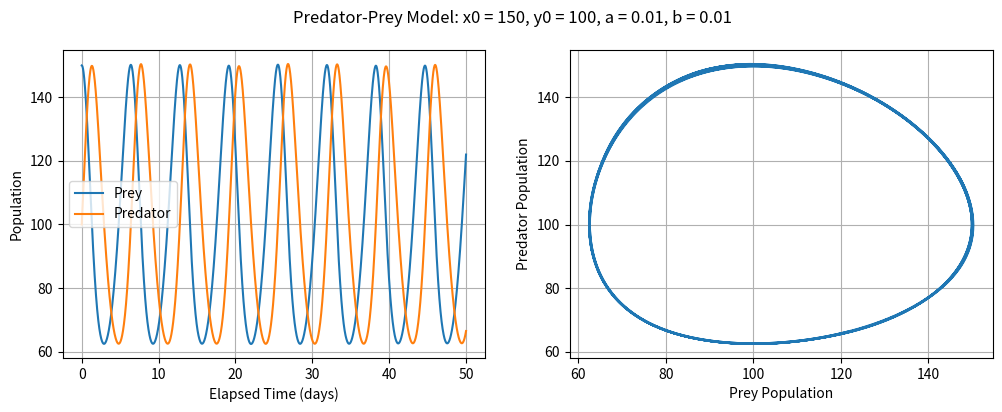

Source code (Python):
import numpy as np
import matplotlib.pyplot as plt
from scipy.integrate import solve_ivp

def predator_prey(x0,y0,a,b):
    #x0: inital prey population (e.g Rabbits)
    #y0: initial predator population (e.g Foxes)
    #a: contact coefficient of preys with predators
    #b: contact coefficient of predators with preys

    # array with sampling times
    t_arr = np.linspace(0,50,10000)

    # dy/dt = func(...)
    # y = [x,y]
    def func(t,y,a,b):
        return [y[0] - a*y[0]*y[1],
                -y[1] + b*y[0]*y[1],]

    sol = solve_ivp(func, [0,50],[x0,y0], args=(a,b), t_eval = t_arr)

    fig, axs = plt.subplots(1, 2, figsize=(12,4))
    fig.suptitle(f'Predator-Prey Model: x0 = {x0}, y0 = {y0}, a = {a}, b = {b}')
    axs[0].plot(sol.t, sol.y[0], label = 'Prey')
    axs[0].set(xlabel='Elapsed Time (days)', ylabel='Population')
    axs[0].plot(sol.t, sol.y[1], label = 'Predator')
    axs[0].grid()
    axs[0].legend()

    axs[1].plot(sol.y[0], sol.y[1])
    axs[1].set(xlabel='Prey Population', ylabel='Predator Population')
    axs[1].grid()
    plt.show()

    if 0 == any(sol.y[0]):
        print('Prey was Extinguished')
    if 0 == any(sol.y[1]):
        print('Predator was Extinguished')
    
#=====================================================================
#Define inputs
x0 = 150
y0 = 100
a = 0.01
b = 0.01

predator_prey(x0,y0,a,b)
